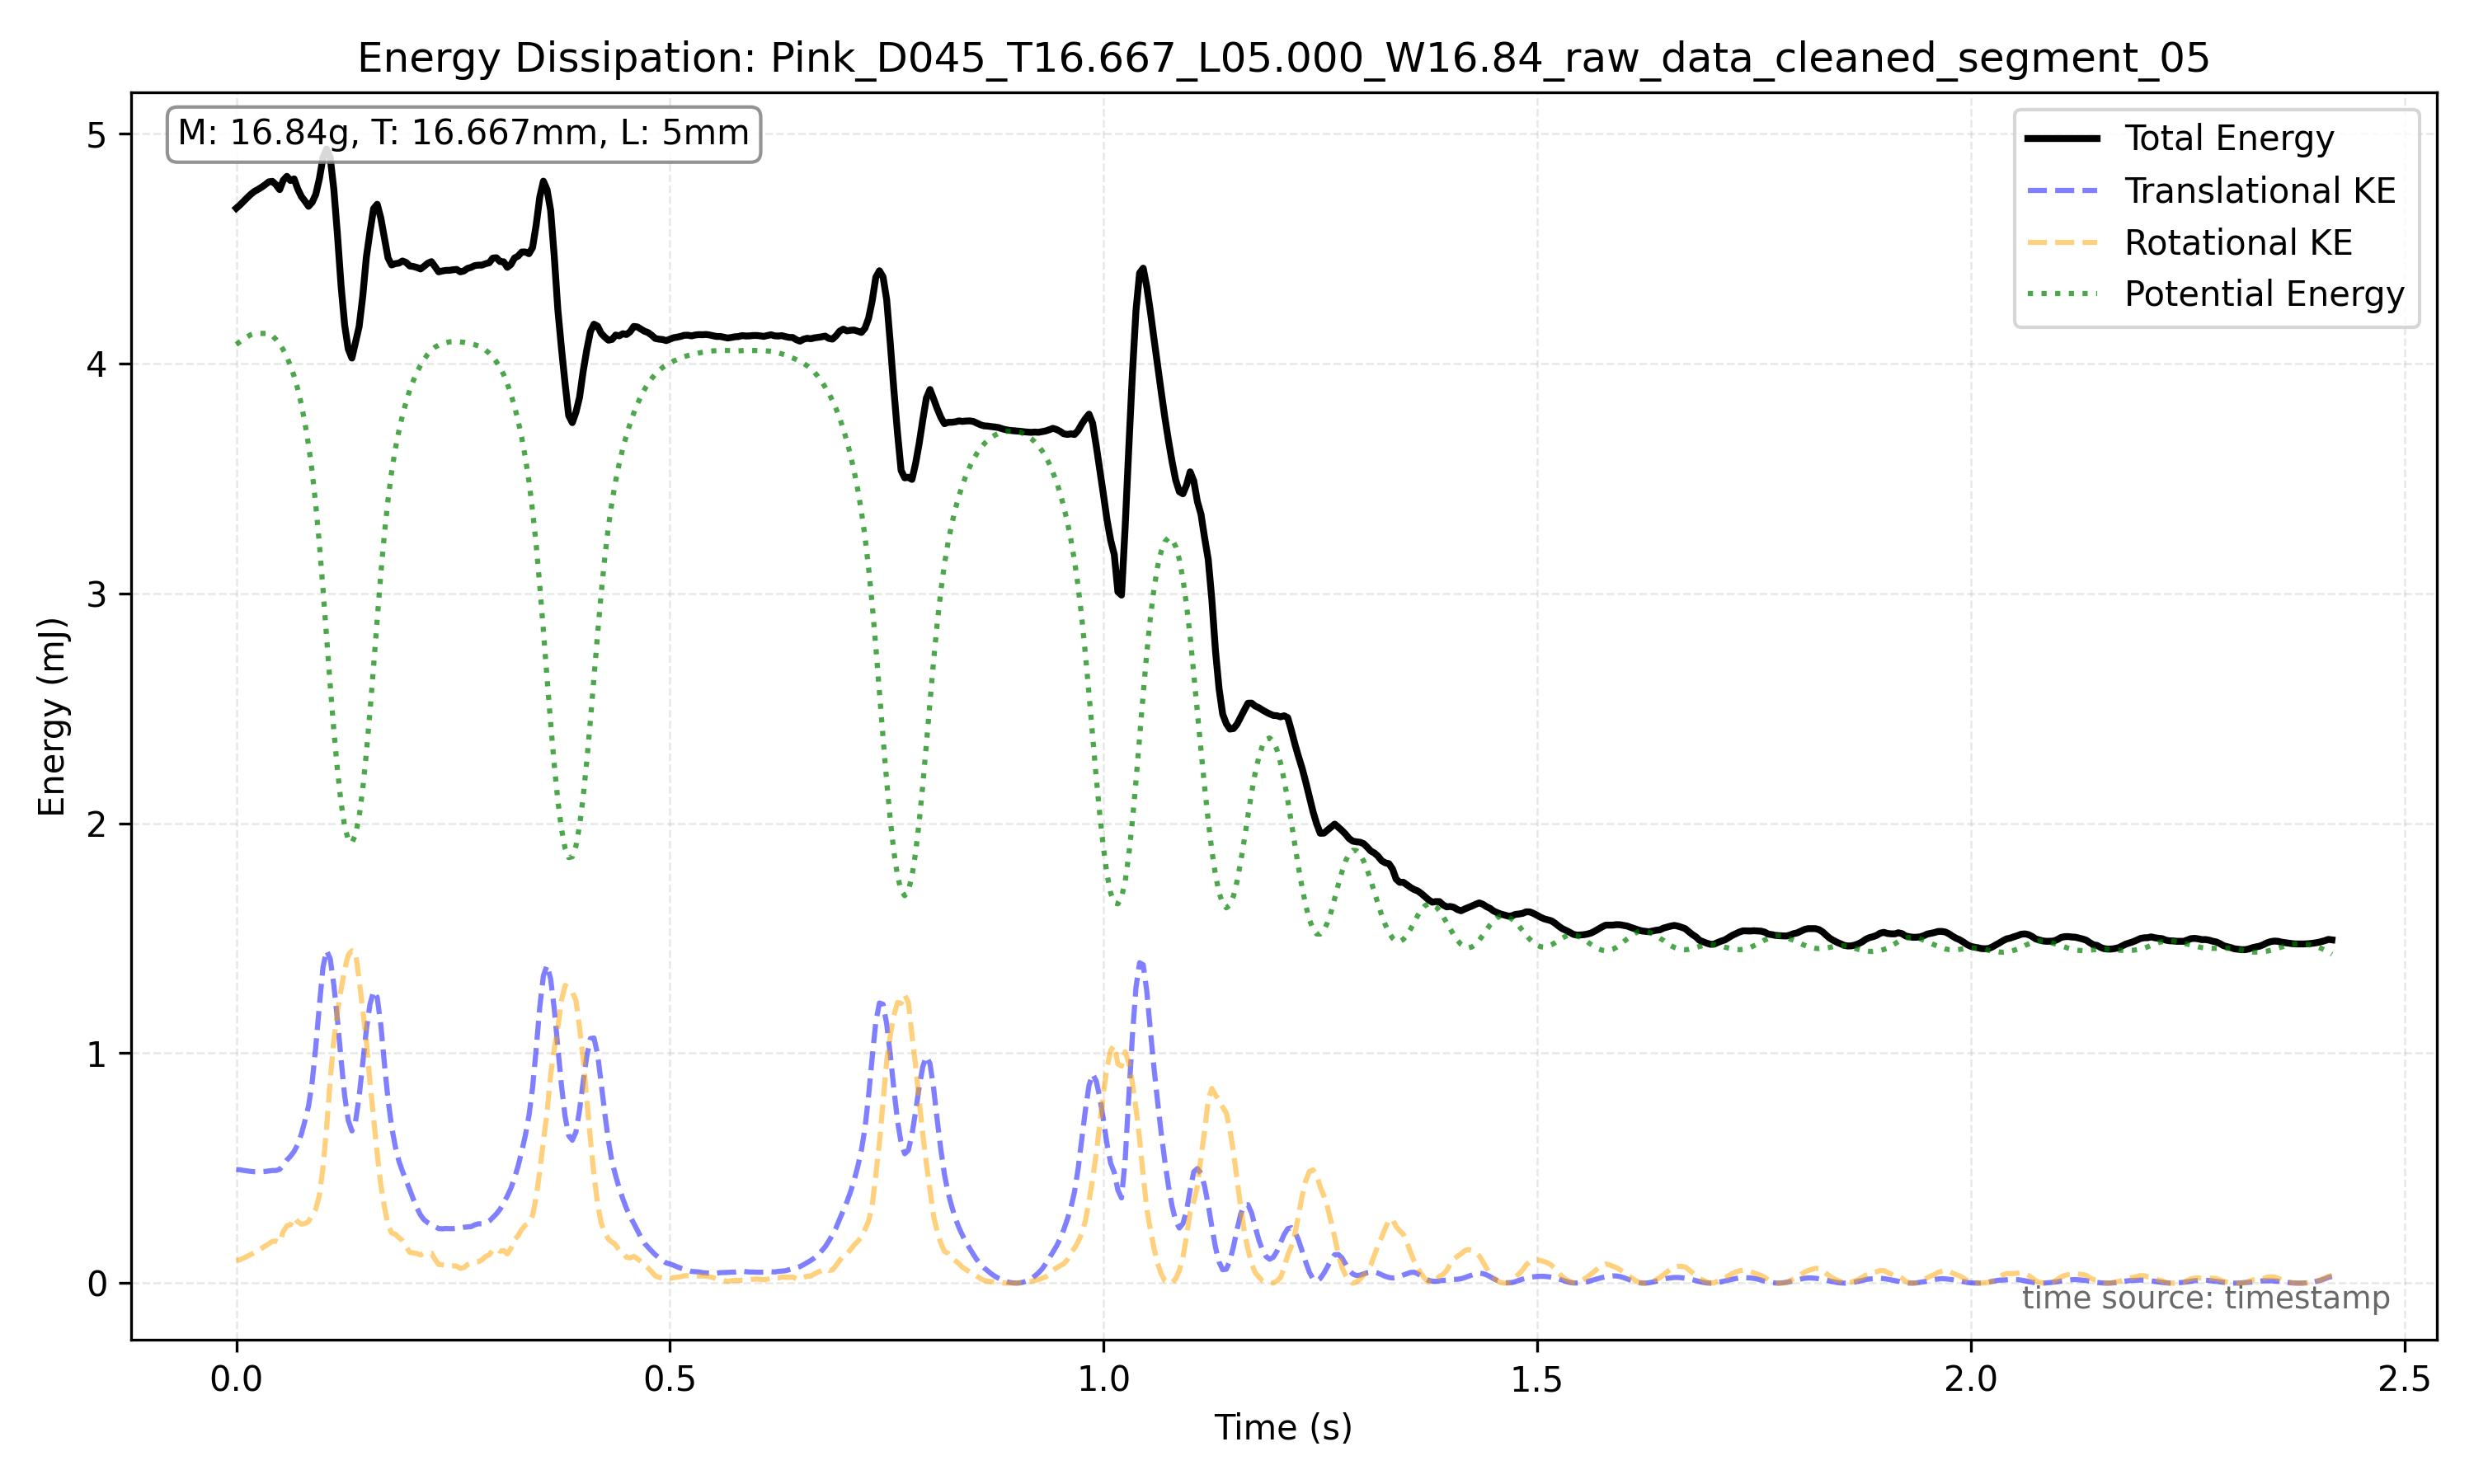

Source data for this figure (header and first rows):
frame_index, timestamp, x, y, theta, x_mm, y_mm, theta_unwrapped, omega_rad_s
10881, 45.33, 739.9, 834.1, 3227, 136.5, 153.9, 3227, 14.92
10882, 45.34, 745, 832.9, 3229, 137.4, 153.6, 3229, 6.423
10883, 45.34, 750.9, 832.3, 3231, 138.5, 153.5, 3231, 16.2
10884, 45.35, 756.6, 831.8, 3236, 139.6, 153.5, 3236, 9.842
10885, 45.35, 762, 831.8, 3235, 140.6, 153.4, 3235, 7.491
10886, 45.35, 766.9, 831.8, 3240, 141.5, 153.5, 3240, 9.978
10887, 45.36, 772.2, 831.8, 3240, 142.4, 153.5, 3240, 0.0
10888, 45.36, 777.5, 831.8, 3240, 143.4, 153.5, 3240, 3.529
10889, 45.37, 783, 831.9, 3242, 144.4, 153.5, 3242, 7.989
10890, 45.37, 788.8, 831.9, 3244, 145.5, 153.5, 3244, 11.4
10891, 45.38, 794.2, 832.1, 3247, 146.5, 153.5, 3247, 13.6
10892, 45.38, 800, 832.9, 3250, 147.6, 153.6, 3250, 8.766
10893, 45.38, 804.9, 833.3, 3251, 148.5, 153.7, 3251, 10.37
10894, 45.39, 810.9, 834.5, 3255, 149.6, 153.9, 3255, 13.02
10895, 45.39, 816.4, 835.8, 3258, 150.6, 154.2, 3258, 13.71
10896, 45.4, 821.8, 836.5, 3262, 151.6, 154.3, 3262, 14.49
10897, 45.4, 826.9, 838.4, 3264, 152.5, 154.7, 3264, 9.978
10898, 45.4, 832.4, 840.8, 3267, 153.6, 155.1, 3267, 9.657
10899, 45.41, 838.3, 843.2, 3269, 154.6, 155.5, 3269, 9.213
10900, 45.41, 844.2, 845.6, 3271, 155.7, 156, 3271, 9.709
10901, 45.42, 850, 848.6, 3274, 156.8, 156.5, 3274, 12.37
10902, 45.42, 856.2, 852.6, 3277, 157.9, 157.3, 3277, 14.48
10903, 45.43, 862.2, 856.9, 3281, 159.1, 158.1, 3281, 17.03
10904, 45.43, 868.9, 861.4, 3285, 160.3, 158.9, 3285, 9.213
10905, 45.43, 874.5, 867, 3285, 161.3, 159.9, 3285, 13.28
10906, 45.44, 880.8, 873.1, 3291, 162.5, 161.1, 3291, 19.82
10907, 45.44, 887.1, 881, 3294, 163.6, 162.5, 3294, 16.12
10908, 45.45, 893.2, 889, 3299, 164.8, 164, 3299, 21.65
10909, 45.45, 899.7, 897.6, 3305, 166, 165.6, 3305, 22.49
10910, 45.45, 905.2, 905.8, 3310, 167, 167.1, 3310, 24.36
10911, 45.46, 911.7, 914.3, 3316, 168.2, 168.7, 3316, 29.78
10912, 45.46, 919.2, 920.6, 3324, 169.6, 169.8, 3324, 32.87
10913, 45.47, 926.9, 921.2, 3332, 171, 169.9, 3332, 36.28
10914, 45.47, 933.5, 917.9, 3341, 172.2, 169.3, 3341, 34.17
10915, 45.48, 939.7, 910.4, 3348, 173.4, 167.9, 3348, 26.5
10916, 45.48, 945.2, 901.6, 3354, 174.4, 166.3, 3354, 19.82
10917, 45.48, 951.4, 892.7, 3358, 175.5, 164.7, 3358, 16.33
10918, 45.49, 957, 885, 3362, 176.5, 163.3, 3362, 16.63
10919, 45.49, 962.7, 878.1, 3366, 177.6, 162, 3366, 19.74
10920, 45.5, 967.3, 870.9, 3371, 178.4, 160.7, 3371, 19.19
10921, 45.5, 973.2, 865.7, 3375, 179.5, 159.7, 3375, 13.7
10922, 45.5, 978, 860.3, 3378, 180.4, 158.7, 3378, 11.96
10923, 45.51, 984.1, 856.7, 3381, 181.5, 158, 3381, 12.34
10924, 45.51, 990.5, 853.1, 3384, 182.7, 157.4, 3384, 11.73
10925, 45.52, 995.8, 849.6, 3386, 183.7, 156.7, 3386, 11.35
10926, 45.52, 1001, 847.3, 3389, 184.6, 156.3, 3389, 9.074
10927, 45.53, 1006, 844.7, 3391, 185.6, 155.8, 3391, 9.213
10928, 45.53, 1011, 842.3, 3393, 186.5, 155.4, 3393, 9.092
10929, 45.53, 1016, 840.3, 3395, 187.4, 155, 3395, 7.051
10930, 45.54, 1020, 839.3, 3397, 188.2, 154.8, 3397, 7.889
10931, 45.54, 1025, 838.2, 3399, 189, 154.6, 3399, 7.425
10932, 45.55, 1029, 837.1, 3400, 189.8, 154.4, 3400, 5.897
10933, 45.55, 1033, 836.2, 3402, 190.5, 154.3, 3402, 11.77
10934, 45.55, 1037, 835.1, 3406, 191.3, 154, 3406, 10.35
10935, 45.56, 1041, 834.5, 3407, 192, 153.9, 3407, 7.156
10936, 45.56, 1045, 833.5, 3409, 192.7, 153.8, 3409, 8.448
10937, 45.57, 1048, 833.3, 3411, 193.4, 153.7, 3411, 4.593
10938, 45.57, 1052, 833.2, 3412, 194, 153.7, 3412, 6.539
10939, 45.58, 1056, 833.4, 3414, 194.7, 153.7, 3414, 9.093
10940, 45.58, 1059, 833.2, 3416, 195.4, 153.7, 3416, 5.548
... 521 more rows
